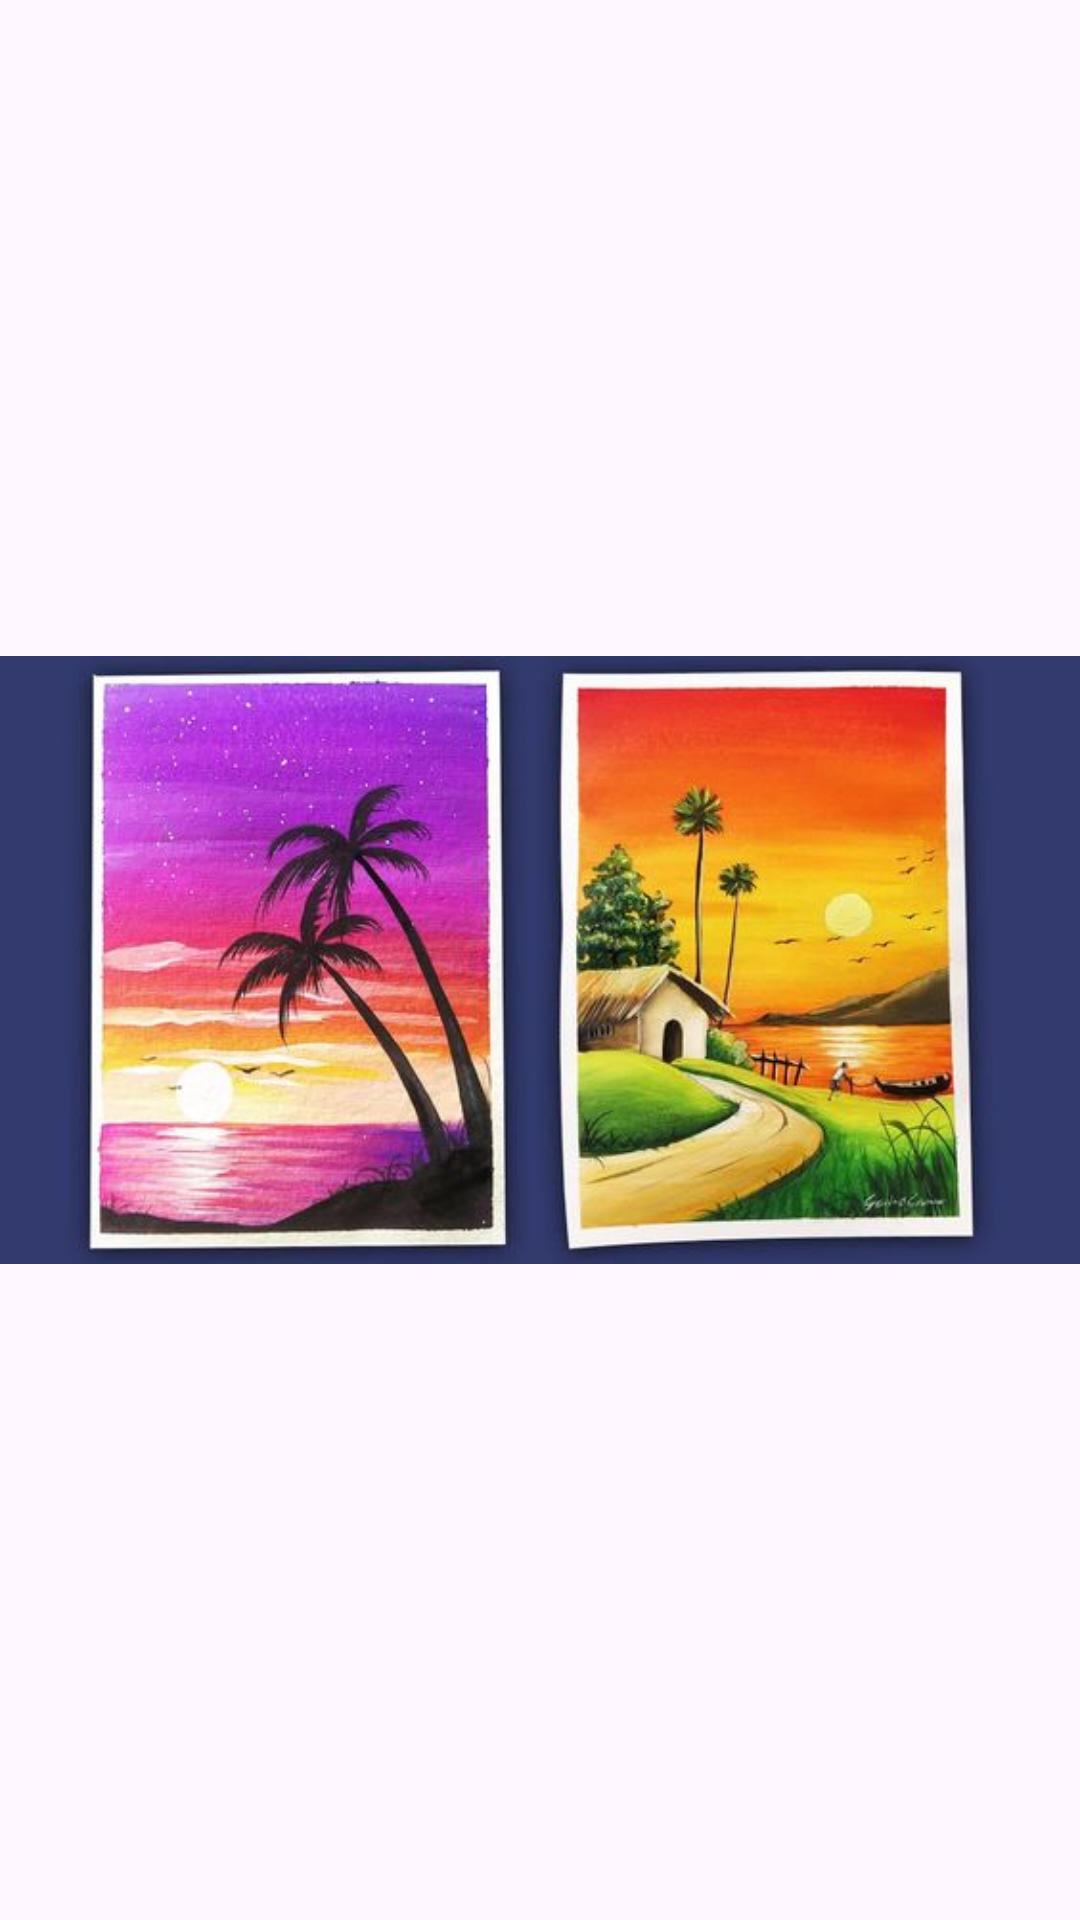

Android layout source for this screen:
<!-- AndroidManifest.xml: application theme Theme.BlurIt -->
<!-- res/layout/color_item_layout.xml -->
<?xml version="1.0" encoding="utf-8"?>
<ImageView xmlns:android="http://schemas.android.com/apk/res/android"
    android:id="@+id/ivColorImg"
    android:layout_width="match_parent"
    android:layout_height="wrap_content"
    android:adjustViewBounds="true"
    android:maxHeight="300dp"
    android:src="@drawable/color1" />
<!-- resources referenced by this layout -->
<resources>
  <!-- drawable color1: jpeg bitmap (drawable, 36201 bytes) -->
  <style name="Theme.BlurIt" parent="Base.Theme.BlurIt" />
  <style name="Base.Theme.BlurIt" parent="Theme.Material3.DayNight.NoActionBar">
          
          
      </style>
</resources>
